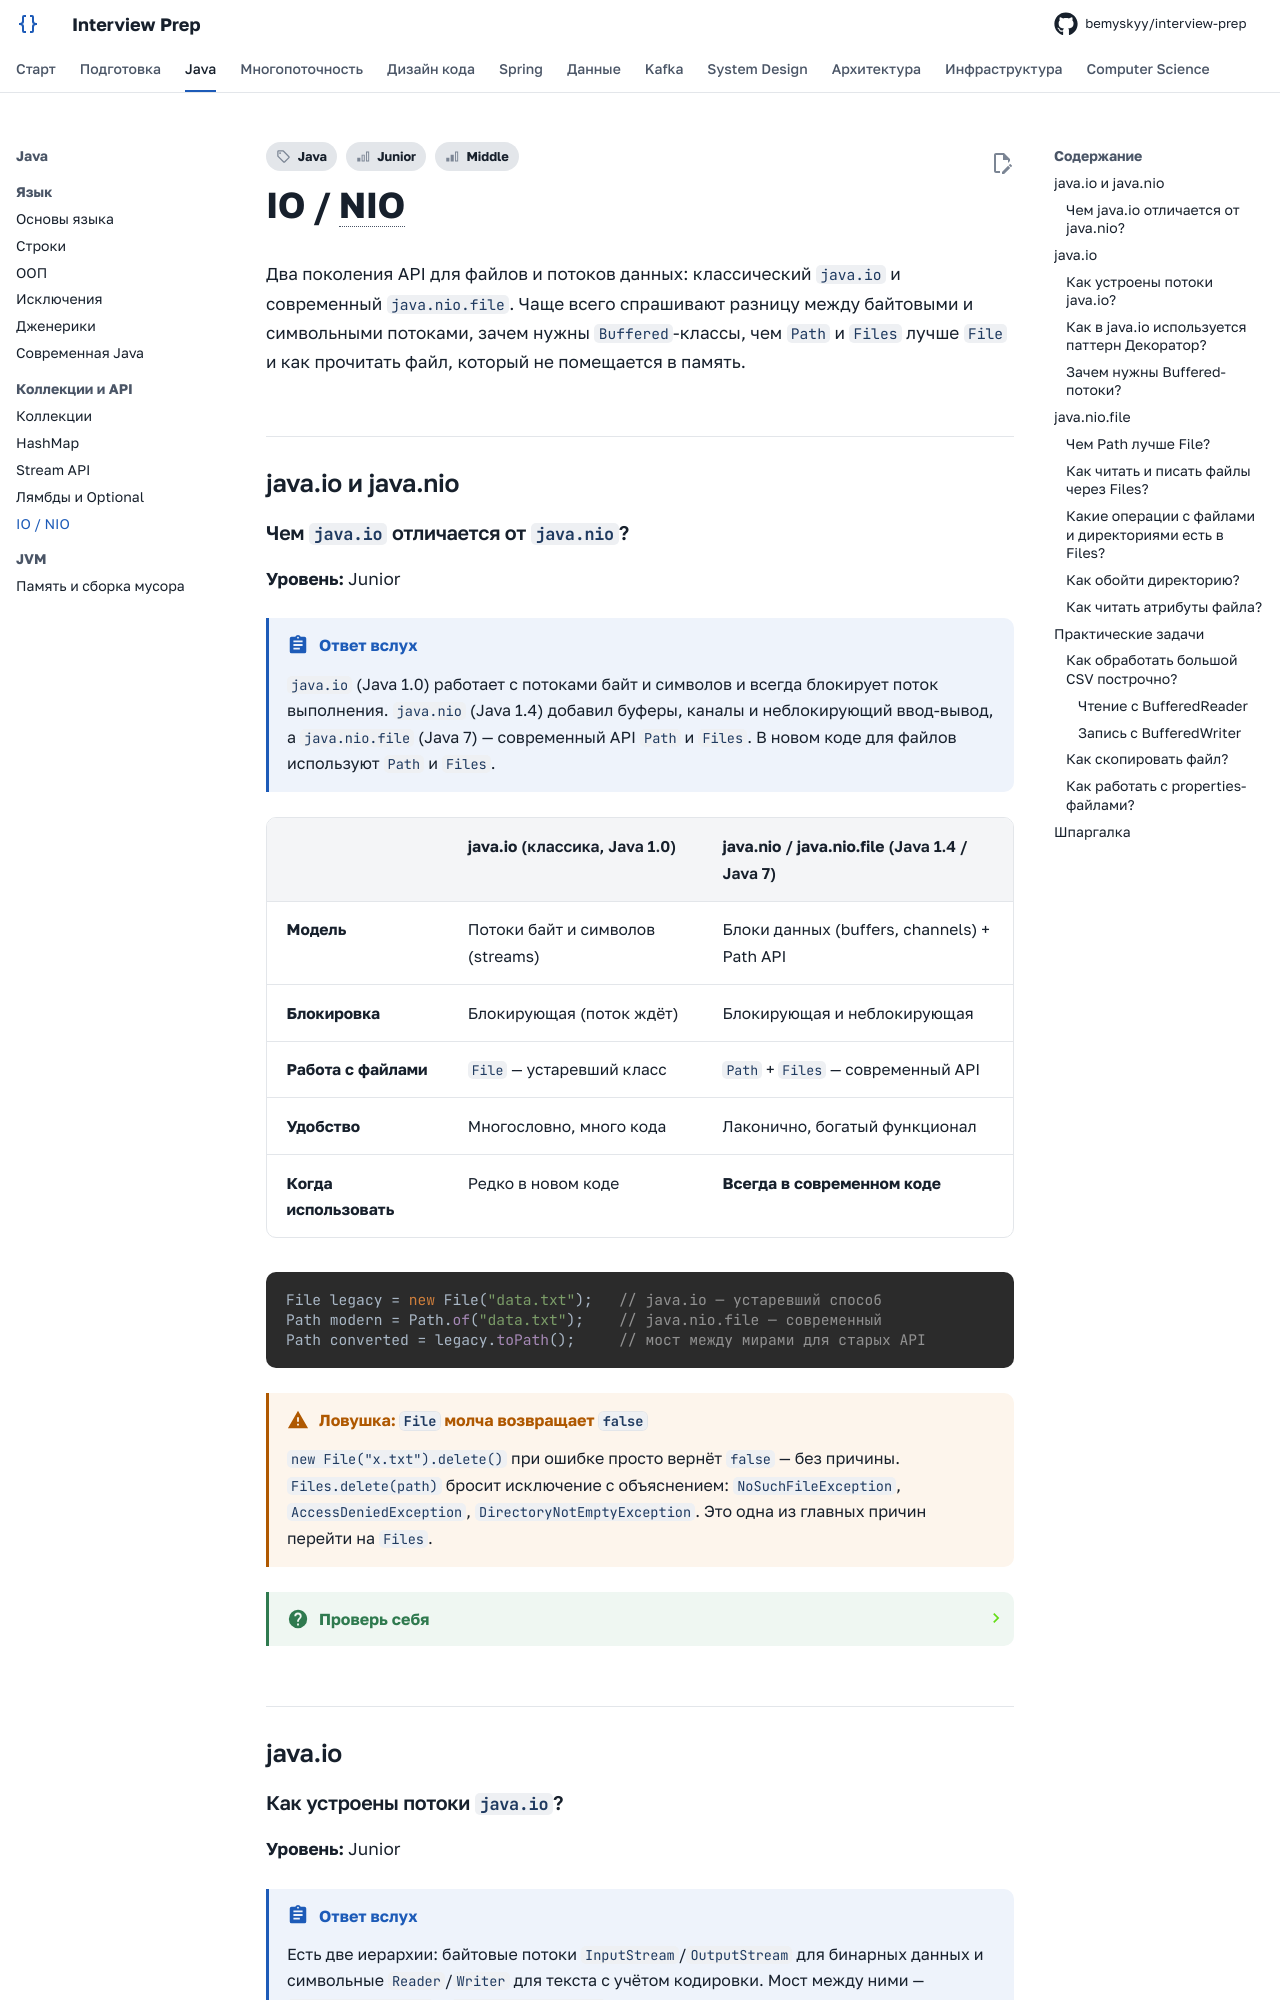

repository: bemyskyy/interview-prep · page: java/io-nio/index.html · generator: mkdocs

---
tags:
  - Junior
  - Middle
  - Java
---

# IO / NIO

Два поколения API для файлов и потоков данных: классический `java.io` и современный `java.nio.file`. Чаще всего спрашивают разницу между байтовыми и символьными потоками, зачем нужны `Buffered`-классы, чем `Path` и `Files` лучше `File` и как прочитать файл, который не помещается в память.

## java.io и java.nio { #io-vs-nio }

### Чем `java.io` отличается от `java.nio`? { #io-vs-nio-diff }

**Уровень:** Junior

!!! abstract "Ответ вслух"
    `java.io` (Java 1.0) работает с потоками байт и символов и всегда блокирует поток выполнения. `java.nio` (Java 1.4) добавил буферы, каналы и неблокирующий ввод-вывод, а `java.nio.file` (Java 7) — современный API `Path` и `Files`. В новом коде для файлов используют `Path` и `Files`.

| | **java.io** (классика, Java 1.0) | **java.nio** / **java.nio.file** (Java 1.4 / Java 7) |
|---|---|---|
| **Модель** | Потоки байт и символов (streams) | Блоки данных (buffers, channels) + Path API |
| **Блокировка** | Блокирующая (поток ждёт) | Блокирующая и неблокирующая |
| **Работа с файлами** | `File` — устаревший класс | `Path` + `Files` — современный API |
| **Удобство** | Многословно, много кода | Лаконично, богатый функционал |
| **Когда использовать** | Редко в новом коде | **Всегда в современном коде** |

```java
File legacy = new File("data.txt");   // java.io — устаревший способ
Path modern = Path.of("data.txt");    // java.nio.file — современный
Path converted = legacy.toPath();     // мост между мирами для старых API
```

!!! warning "Ловушка: `File` молча возвращает `false`"
    `new File("x.txt").delete()` при ошибке просто вернёт `false` — без причины. `Files.delete(path)` бросит исключение с объяснением: `NoSuchFileException`, `AccessDeniedException`, `DirectoryNotEmptyException`. Это одна из главных причин перейти на `Files`.

??? question "Проверь себя"
    1. Чем модель `java.io` отличается от модели `java.nio`?
    2. Какой API использовать для работы с файлами в новом коде?
    3. Почему `File.delete()` хуже `Files.delete()`?

## java.io { #java-io }
